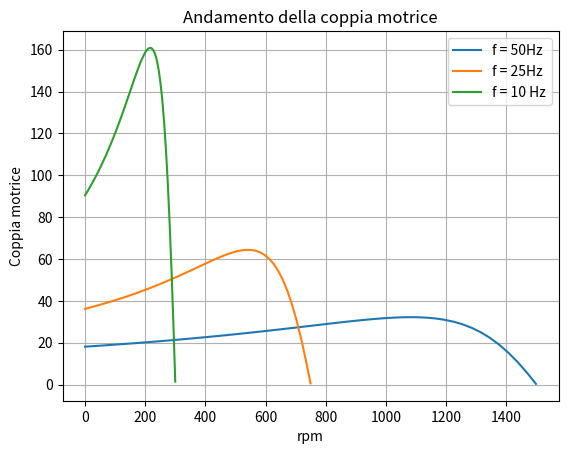
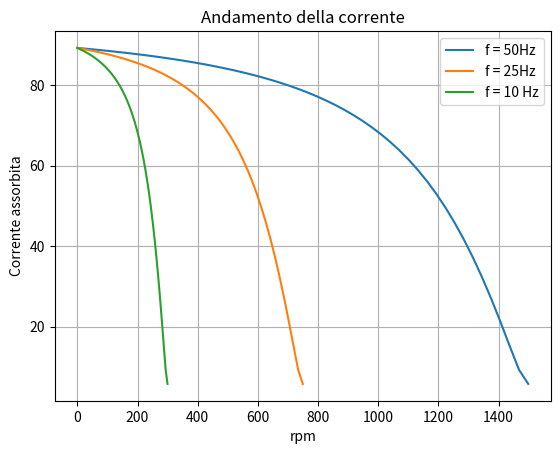

Here is the Python script that generated these plots, in order:
import numpy as np
import matplotlib.pyplot as plt

# Tensione, frequenza di alimentazione

f = 50
V_s_linea = 230

# Parametri della macchina (collegamento a stella)

p = 2
Rs = 0.295
Rr = 0.379
Xm = 22.243
Xls = Xlr = 0.676

# scorrimento a carico


f_sinc = f/2
n_sinc = (f_sinc * 60)
s = np.linspace(0.001, 1)

# impedenze

Zr = Rr/s + Xlr*1j
Zin = Rs + Xls*1j + (Zr * Xm*1j)/(Zr + Xm*1j)
Zin_x = np.real(Zin)
Zin_y = np.imag(Zin)

# Coordinate polari (M, phi)

Zin_M = abs(Zin)
Zin_phi = np.angle(Zin)
FP = np.cos(Zin_phi)

V_s = V_s_linea/np.sqrt(3)
I_s = V_s / Zin
I_s_eff = abs(I_s)
I_r = I_s * (Xm*1j)/(Zr+Xm*1j)
I_r_eff = abs(I_r)
Coppia_mecc = (1 / (2*np.pi*f_sinc)) * (I_r_eff * I_r_eff) * (Rr / s)

plt.figure(1)
plt.plot(f_sinc * 60 - s * f_sinc * 60, Coppia_mecc,  label='f = 50Hz')

plt.figure(2)
plt.plot(f_sinc * 60 - s * f_sinc * 60, I_s_eff, label='f = 50Hz')

f = 25
f_sinc = f/2
n_sinc = (f_sinc * 60)

# impedenza rotorica

Zr = Rr/s + Xlr*1j


Zin = Rs + Xls*1j + (Zr * Xm*1j)/(Zr + Xm*1j)


Zin_x = np.real(Zin)
Zin_y = np.imag(Zin)

# Coordinate polari (M, phi)

Zin_M = abs(Zin)
Zin_phi = np.angle(Zin)
FP = np.cos(Zin_phi)


V_s = V_s_linea/np.sqrt(3)
I_s = V_s / Zin
I_s_eff = abs(I_s)
I_r = I_s * (Xm*1j)/(Zr+Xm*1j)
I_r_eff = abs(I_r)
Coppia_mecc = (1 / (2*np.pi*f_sinc)) * (I_r_eff * I_r_eff) * (Rr / s)

# disegno le risposte al variare delle velocità
plt.figure(1)
plt.plot(f_sinc * 60 - s * f_sinc * 60, Coppia_mecc, label='f = 25Hz')


plt.figure(2)
plt.plot(f_sinc * 60 - s * f_sinc * 60, I_s_eff, label='f = 25Hz')

f = 10
f_sinc = f/2
n_sinc = (f_sinc * 60)

# impedenza rotorica

Zr = Rr/s + Xlr*1j


Zin = Rs + Xls*1j + (Zr * Xm*1j)/(Zr + Xm*1j)


Zin_x = np.real(Zin)
Zin_y = np.imag(Zin)

# Coordinate polari (M, phi)

Zin_M = abs(Zin)
Zin_phi = np.angle(Zin)
FP = np.cos(Zin_phi)


V_s = V_s_linea/np.sqrt(3)
I_s = V_s / Zin
I_s_eff = abs(I_s)
I_r = I_s * (Xm*1j)/(Zr+Xm*1j)
I_r_eff = abs(I_r)
Coppia_mecc = (1 / (2*np.pi*f_sinc)) * (I_r_eff * I_r_eff) * (Rr / s)

# disegno le risposte al variare delle velocità
plt.figure(1)
plt.plot(f_sinc * 60 - s * f_sinc * 60, Coppia_mecc,  label='f = 10 Hz')


plt.ylabel('Coppia motrice')
plt.xlabel('rpm')
plt.title("Andamento della coppia motrice")
plt.legend()
plt.grid()


plt.figure(2)

plt.plot(f_sinc * 60 - s * f_sinc * 60, I_s_eff, label='f = 10 Hz')
plt.legend()
plt.ylabel('Corrente assorbita')
plt.xlabel('rpm')
plt.title("Andamento della corrente")
plt.grid()
plt.show()


